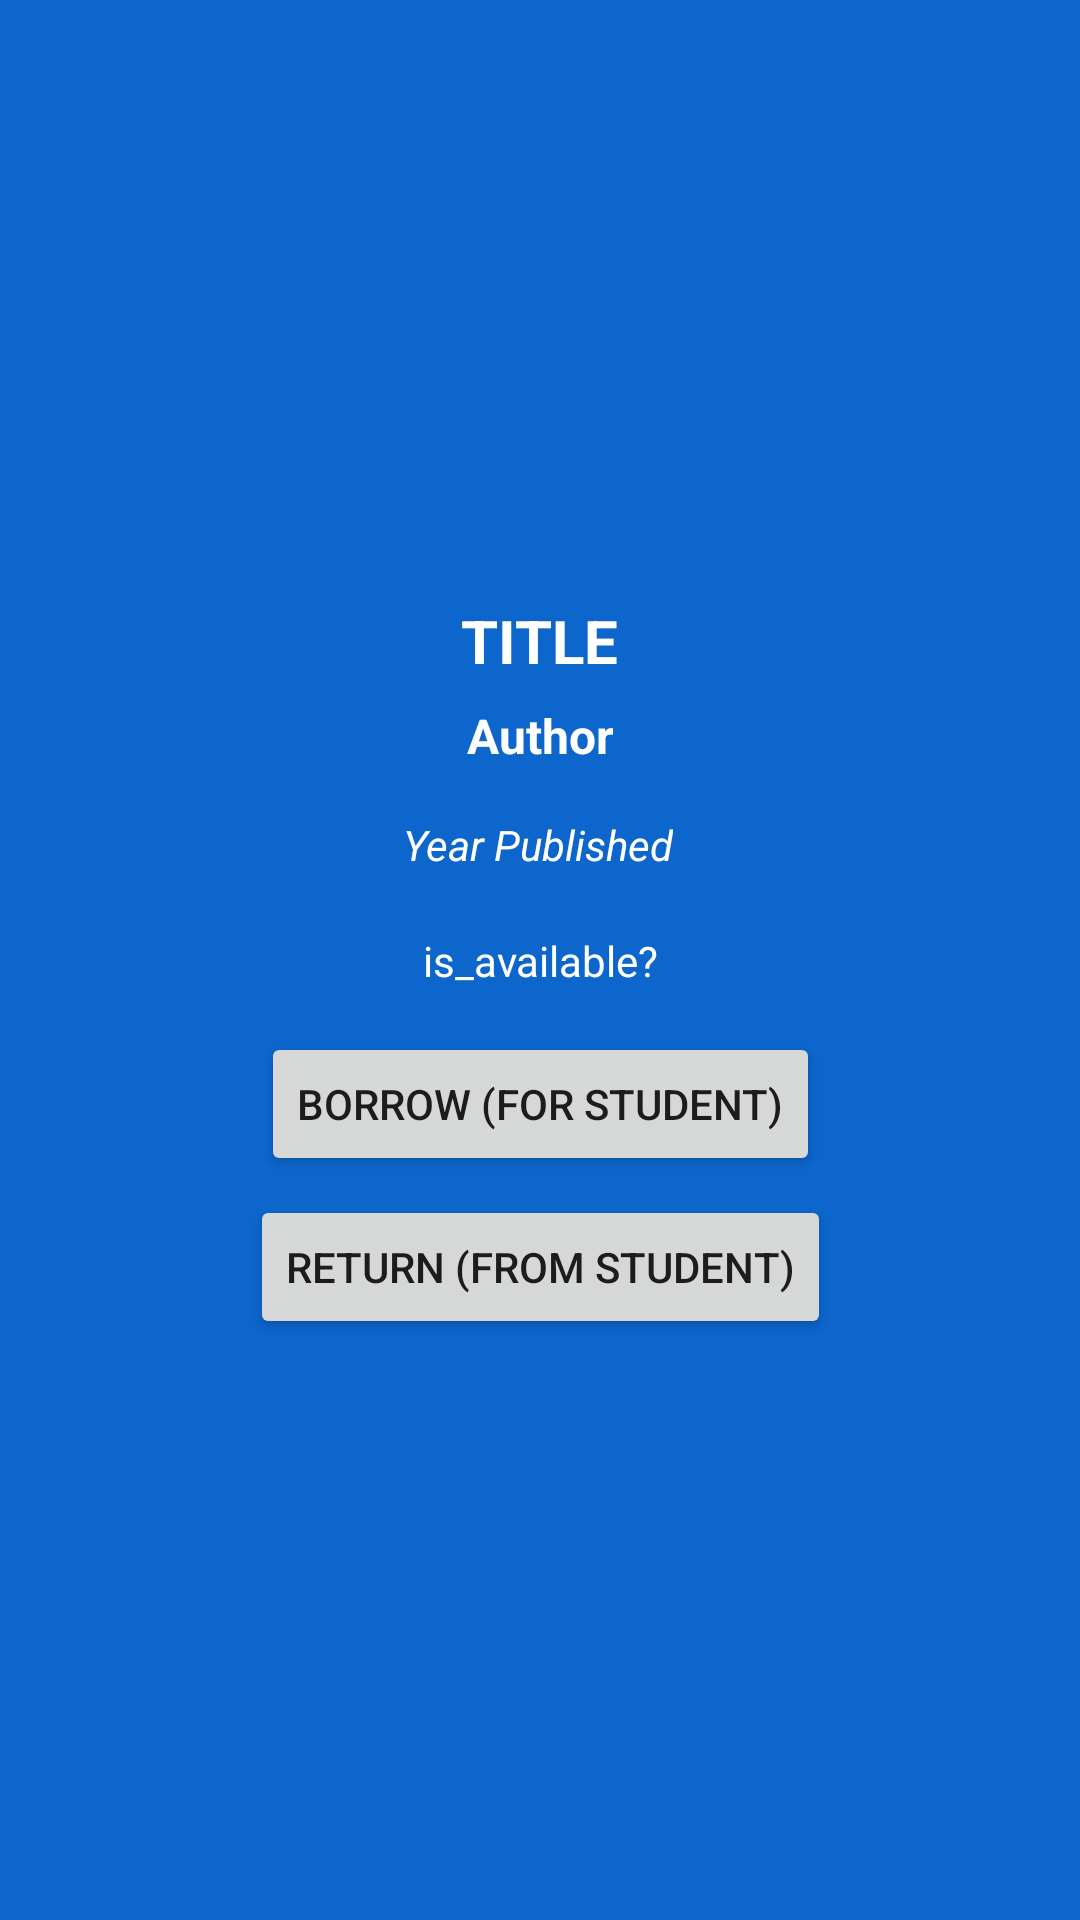

Layout XML and referenced resources for this Android screen:
<!-- AndroidManifest.xml: application theme Theme.AETLibraryQR -->
<!-- res/layout/activity_borrow_book_admin.xml -->
<?xml version="1.0" encoding="utf-8"?>
<androidx.constraintlayout.widget.ConstraintLayout xmlns:android="http://schemas.android.com/apk/res/android"
    xmlns:app="http://schemas.android.com/apk/res-auto"
    xmlns:tools="http://schemas.android.com/tools"
    android:layout_width="match_parent"
    android:layout_height="match_parent"
    android:background="#0c66cc"
    tools:context=".BookInfoStudent">

    <TextView
        android:id="@+id/tvaTitle"
        android:layout_width="wrap_content"
        android:layout_height="wrap_content"
        android:text="Title"
        android:textAllCaps="true"
        android:textColor="#FFFFFF"
        android:textSize="20sp"
        android:textStyle="bold"
        app:layout_constraintBottom_toBottomOf="parent"
        app:layout_constraintEnd_toEndOf="parent"
        app:layout_constraintStart_toStartOf="parent"
        app:layout_constraintTop_toTopOf="parent"
        app:layout_constraintVertical_bias="0.326" />

    <TextView
        android:id="@+id/tvaAvail"
        android:layout_width="wrap_content"
        android:layout_height="wrap_content"
        android:text="is_available?"
        android:textColor="#FFFFFF"
        app:layout_constraintBottom_toBottomOf="parent"
        app:layout_constraintEnd_toEndOf="parent"
        app:layout_constraintHorizontal_bias="0.501"
        app:layout_constraintStart_toStartOf="parent"
        app:layout_constraintTop_toTopOf="parent" />

    <TextView
        android:id="@+id/tvaYear"
        android:layout_width="wrap_content"
        android:layout_height="wrap_content"
        android:text="Year Published"
        android:textColor="#FFFFFF"
        android:textStyle="italic"
        app:layout_constraintBottom_toBottomOf="parent"
        app:layout_constraintEnd_toEndOf="parent"
        app:layout_constraintHorizontal_bias="0.498"
        app:layout_constraintStart_toStartOf="parent"
        app:layout_constraintTop_toTopOf="parent"
        app:layout_constraintVertical_bias="0.438" />

    <TextView
        android:id="@+id/tvaAuthor"
        android:layout_width="wrap_content"
        android:layout_height="wrap_content"
        android:text="Author"
        android:textColor="#FFFFFF"
        android:textSize="16sp"
        android:textStyle="bold"
        app:layout_constraintBottom_toBottomOf="parent"
        app:layout_constraintEnd_toEndOf="parent"
        app:layout_constraintHorizontal_bias="0.501"
        app:layout_constraintStart_toStartOf="parent"
        app:layout_constraintTop_toTopOf="parent"
        app:layout_constraintVertical_bias="0.379" />

    <Button
        android:id="@+id/btnReturn"
        android:layout_width="wrap_content"
        android:layout_height="wrap_content"
        android:text="Return (From Student)"
        app:layout_constraintBottom_toBottomOf="parent"
        app:layout_constraintEnd_toEndOf="parent"
        app:layout_constraintStart_toStartOf="parent"
        app:layout_constraintTop_toTopOf="parent"
        app:layout_constraintVertical_bias="0.673" />

    <Button
        android:id="@+id/btnBorrow"
        android:layout_width="wrap_content"
        android:layout_height="wrap_content"
        android:text="Borrow (For Student)"
        app:layout_constraintBottom_toBottomOf="parent"
        app:layout_constraintEnd_toEndOf="parent"
        app:layout_constraintHorizontal_bias="0.501"
        app:layout_constraintStart_toStartOf="parent"
        app:layout_constraintTop_toTopOf="parent"
        app:layout_constraintVertical_bias="0.581" />

</androidx.constraintlayout.widget.ConstraintLayout>
<!-- resources referenced by this layout -->
<resources>
  <style name="Theme.AETLibraryQR" parent="Theme.MaterialComponents.DayNight.NoActionBar">
          
          <item name="colorPrimary">@color/purple_500</item>
          <item name="colorPrimaryVariant">@color/purple_700</item>
          <item name="colorOnPrimary">@color/white</item>
          
          <item name="colorSecondary">@color/teal_200</item>
          <item name="colorSecondaryVariant">@color/teal_700</item>
          <item name="colorOnSecondary">@color/black</item>
          
          <item name="android:statusBarColor">?attr/colorPrimaryVariant</item>
          
      </style>
  <color name="purple_500">#FF6200EE</color>
  <color name="purple_700">#FF3700B3</color>
  <color name="white">#FFFFFFFF</color>
  <color name="teal_200">#FF03DAC5</color>
  <color name="teal_700">#FF018786</color>
  <color name="black">#FF000000</color>
</resources>
